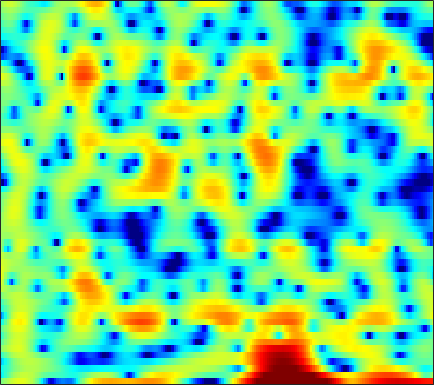

The table this chart was drawn from, first rows:
-0.28366, 0.24806, 0.93083, 1.5813, 2.0186, 2.5274, 2.949, 3.1947, 3.4192, 3.488, 3.4112, 3.2606, 2.9048, 2.3999, 1.8859, 1.0243, -0.080746, -1.0902, -2.7404, -4.7931, -7.4107, -9.7624, -13.387, -15.383
-5.234, -4.057, -2.662, -1.45, -0.6547, 0.2574, 1.003, 1.46, 1.934, 2.262, 2.442, 2.488, 2.424, 2.228, 1.999, 1.596, 1.095, 0.6739, 0.0836, -0.5008, -1.031, -1.352, -1.678, -1.892
-4.348, -3.749, -2.943, -2.151, -1.579, -0.8627, -0.2206, 0.2064, 0.6971, 1.098, 1.404, 1.571, 1.714, 1.772, 1.764, 1.692, 1.556, 1.419, 1.193, 0.9325, 0.6465, 0.4121, 0.08367, -0.2635
-6.781, -5.401, -3.843, -2.542, -1.703, -0.747, 0.03989, 0.5335, 1.072, 1.485, 1.779, 1.929, 2.043, 2.07, 2.035, 1.927, 1.762, 1.599, 1.345, 1.056, 0.7333, 0.4675, 0.08213, -0.3524
-3.034, -2.156, -1.086, -0.1487, 0.4693, 1.151, 1.69, 2, 2.283, 2.417, 2.409, 2.31, 2.063, 1.689, 1.334, 0.7837, 0.1946, -0.2437, -0.7773, -1.199, -1.482, -1.605, -1.681, -1.714
0.2807, 0.7582, 1.389, 1.97, 2.358, 2.785, 3.092, 3.225, 3.262, 3.12, 2.778, 2.377, 1.627, 0.5989, -0.3928, -2.067, -4.292, -6.466, -10.3, -14.44, -13.14, -10.15, -7.037, -4.89
-1.667, -0.7589, 0.3077, 1.2, 1.753, 2.336, 2.727, 2.899, 2.969, 2.847, 2.528, 2.156, 1.496, 0.6396, -0.1486, -1.365, -2.729, -3.788, -5.036, -5.795, -5.805, -5.397, -4.541, -3.604
-3.153, -1.884, -0.5013, 0.6027, 1.269, 1.959, 2.445, 2.677, 2.816, 2.772, 2.555, 2.281, 1.775, 1.13, 0.575, -0.2011, -0.9935, -1.555, -2.203, -2.729, -3.097, -3.28, -3.361, -3.286
-1.143, -0.4647, 0.488, 1.405, 2.03, 2.739, 3.274, 3.546, 3.729, 3.68, 3.398, 3.03, 2.334, 1.432, 0.64, -0.584, -1.867, -2.817, -3.954, -4.809, -5.339, -5.595, -5.882, -6.256
-4.59, -3.258, -1.212, 0.6612, 1.841, 3.109, 4.054, 4.535, 4.894, 4.92, 4.618, 4.173, 3.247, 1.9, 0.5471, -1.854, -5.214, -8.893, -17.24, -19.45, -12.04, -9.464, -7.816, -7.487
-8.875, -6.537, -3.561, -1.198, 0.2071, 1.691, 2.775, 3.346, 3.831, 3.994, 3.864, 3.59, 2.959, 2.045, 1.177, -0.1687, -1.69, -2.78, -3.971, -4.579, -4.603, -4.396, -4.109, -3.895
-3.433, -2.73, -1.672, -0.5929, 0.1699, 1.07, 1.793, 2.19, 2.563, 2.753, 2.741, 2.621, 2.312, 1.873, 1.478, 0.8949, 0.2883, -0.1704, -0.7269, -1.188, -1.587, -1.859, -2.212, -2.534
-2.602, -1.628, -0.54, 0.3596, 0.9209, 1.544, 2.017, 2.273, 2.49, 2.569, 2.519, 2.4, 2.153, 1.825, 1.541, 1.127, 0.7112, 0.4078, 0.02826, -0.3459, -0.742, -1.068, -1.566, -2.196
-0.3122, 0.2912, 0.9116, 1.387, 1.669, 1.945, 2.147, 2.265, 2.339, 2.274, 2.064, 1.798, 1.32, 0.712, 0.21, -0.4525, -0.9582, -1.221, -1.325, -1.26, -1.101, -1.003, -0.9926, -1.222
2.351, 1.998, 1.446, 0.8978, 0.5745, 0.4096, 0.5556, 0.7876, 1.088, 1.246, 1.138, 0.7996, -0.05293, -1.472, -2.994, -5.75, -9.085, -10.13, -7.899, -4.918, -2.701, -1.537, -0.4648, 0.1972
3.481, 2.064, -0.4896, -4.286, -8.38, -11.51, -6.417, -3.466, -0.9936, 0.4268, 1.085, 1.165, 0.7722, -0.1699, -1.228, -3.034, -4.697, -5.154, -4.22, -2.5, -0.922, -0.01586, 0.8138, 1.321
3.82, 2.743, 1.076, -0.6938, -1.811, -2.436, -1.911, -1.122, -0.0401, 0.8048, 1.311, 1.497, 1.511, 1.323, 1.088, 0.7597, 0.4864, 0.3561, 0.3292, 0.3931, 0.453, 0.4291, 0.2554, -0.1906
3.542, 3.071, 2.428, 1.846, 1.489, 1.16, 0.9849, 0.9363, 0.9581, 0.9738, 0.9545, 0.8987, 0.7659, 0.563, 0.4025, 0.1865, -0.01991, -0.1541, -0.3129, -0.4566, -0.6629, -0.8687, -1.272, -1.913
3.088, 2.796, 2.412, 2.079, 1.868, 1.647, 1.472, 1.354, 1.163, 0.9073, 0.571, 0.2507, -0.253, -0.8058, -1.207, -1.671, -1.963, -2.035, -2.011, -1.883, -1.727, -1.638, -1.607, -1.656
2.527, 1.982, 1.368, 1.006, 0.9682, 1.144, 1.441, 1.626, 1.696, 1.513, 0.994, 0.3458, -0.8805, -2.539, -4.043, -6.039, -6.96, -6.493, -5.001, -3.533, -2.393, -1.786, -1.233, -0.8636
1.287, -0.8533, -4.789, -7.406, -5.23, -1.491, 1.044, 2.259, 3.212, 3.518, 3.227, 2.62, 1.24, -0.9515, -3.263, -7.377, -10.04, -7.977, -4.59, -2.393, -1.183, -0.7726, -0.7055, -1.076
1.053, -0.208, -1.917, -2.647, -2.037, -0.3808, 1.242, 2.178, 3.015, 3.396, 3.379, 3.144, 2.559, 1.765, 1.112, 0.2987, -0.256, -0.4772, -0.6165, -0.7305, -1.076, -1.599, -2.823, -5.015
1.221, 1.082, 0.9474, 0.9561, 1.068, 1.34, 1.657, 1.879, 2.083, 2.136, 2.035, 1.856, 1.506, 1.066, 0.6976, 0.205, -0.269, -0.61, -1.041, -1.489, -1.99, -2.43, -3.126, -3.882
1.147, 1.326, 1.537, 1.721, 1.843, 1.966, 2.033, 2.032, 1.946, 1.76, 1.458, 1.159, 0.6833, 0.1374, -0.2929, -0.862, -1.396, -1.743, -2.114, -2.391, -2.573, -2.659, -2.715, -2.704
0.9673, 1.399, 1.896, 2.282, 2.492, 2.66, 2.693, 2.619, 2.383, 1.994, 1.437, 0.9164, 0.08429, -0.8796, -1.657, -2.717, -3.669, -4.213, -4.613, -4.577, -4.205, -3.795, -3.169, -2.559
0.3298, 1.163, 2.064, 2.738, 3.096, 3.386, 3.459, 3.371, 3.062, 2.509, 1.709, 0.9274, -0.3854, -2.055, -3.591, -6.109, -9.25, -11.77, -13.19, -10.96, -8.092, -6.304, -4.399, -2.938
-0.559, 0.5872, 1.774, 2.641, 3.109, 3.503, 3.642, 3.583, 3.28, 2.705, 1.843, 0.99, -0.4424, -2.257, -3.9, -6.528, -9.634, -11.93, -13.22, -11.36, -8.655, -6.815, -4.764, -3.101
-0.5262, 0.3512, 1.349, 2.147, 2.616, 3.058, 3.285, 3.302, 3.102, 2.648, 1.911, 1.171, -0.07246, -1.593, -2.892, -4.747, -6.554, -7.699, -8.593, -8.518, -7.504, -6.365, -4.692, -3.086
-0.9001, -0.3714, 0.3807, 1.139, 1.672, 2.284, 2.738, 2.937, 2.995, 2.786, 2.285, 1.71, 0.6485, -0.7767, -2.132, -4.387, -7.419, -10.54, -16.91, -18.64, -11.69, -8.28, -5.106, -2.825
-4.611, -4.316, -3.412, -2.116, -1.072, 0.2058, 1.249, 1.837, 2.358, 2.547, 2.429, 2.129, 1.458, 0.4705, -0.4768, -2.023, -3.839, -5.272, -6.791, -7.045, -5.87, -4.563, -2.804, -1.266
-16.71, -19.61, -13, -7.772, -5.084, -2.468, -0.6093, 0.4183, 1.377, 1.949, 2.177, 2.147, 1.877, 1.381, 0.8976, 0.1502, -0.6205, -1.146, -1.654, -1.855, -1.733, -1.47, -0.9234, -0.2841
-10.14, -9.928, -8.263, -5.821, -4.013, -1.941, -0.3028, 0.6554, 1.591, 2.193, 2.479, 2.516, 2.345, 1.964, 1.559, 0.9179, 0.2065, -0.3198, -0.9728, -1.463, -1.707, -1.71, -1.505, -1.097
-5.305, -4.377, -3.04, -1.645, -0.6244, 0.6353, 1.684, 2.324, 2.951, 3.309, 3.415, 3.335, 3.006, 2.438, 1.855, 0.8677, -0.3676, -1.434, -3, -4.506, -5.522, -5.641, -5.075, -4.053
-4.08, -2.46, -0.6737, 0.7586, 1.64, 2.594, 3.305, 3.67, 3.972, 4.045, 3.912, 3.668, 3.17, 2.435, 1.708, 0.4321, -1.289, -3.007, -6.169, -11.34, -24.89, -20.58, -11.4, -7.759
-1.983, -0.5433, 1.004, 2.185, 2.846, 3.443, 3.77, 3.836, 3.716, 3.414, 2.96, 2.558, 1.979, 1.361, 0.8394, 0.03112, -0.9998, -1.927, -3.411, -4.983, -6.207, -6.56, -6.383, -6.005
1.213, 2.003, 2.875, 3.497, 3.779, 3.897, 3.683, 3.32, 2.519, 1.404, 0.08109, -0.8624, -1.752, -1.917, -1.665, -1.186, -0.8482, -0.7696, -0.8758, -1.162, -1.591, -2.005, -2.641, -3.451
2.957, 3.459, 3.95, 4.195, 4.21, 3.972, 3.367, 2.627, 1.182, -1.057, -4.534, -8.834, -21.61, -11.35, -6.517, -3.037, -1.04, -0.1321, 0.5716, 0.8064, 0.6817, 0.3579, -0.4046, -1.563
2.008, 2.402, 2.74, 2.871, 2.824, 2.55, 2.05, 1.488, 0.5053, -0.7474, -2.221, -3.257, -4.058, -3.655, -2.742, -1.378, -0.1879, 0.5039, 1.126, 1.399, 1.352, 1.126, 0.5572, -0.3512
-0.1086, 0.1633, 0.3554, 0.3889, 0.3212, 0.1447, -0.08875, -0.272, -0.5464, -0.7839, -0.9641, -1.024, -0.9366, -0.6695, -0.3636, 0.1309, 0.6367, 0.9719, 1.307, 1.501, 1.511, 1.396, 1.098, 0.6366
-1.574, -1.539, -1.718, -2.114, -2.463, -2.863, -3.059, -2.983, -2.65, -2.139, -1.55, -1.116, -0.555, -0.04884, 0.2933, 0.7276, 1.118, 1.377, 1.66, 1.891, 2.026, 2.039, 1.951, 1.734
-1.729, -2.028, -2.894, -4.378, -5.969, -8.579, -10.18, -9.313, -6.651, -4.297, -2.523, -1.552, -0.6203, 0.03731, 0.4055, 0.8057, 1.157, 1.433, 1.835, 2.228, 2.596, 2.822, 2.997, 2.994
-0.6578, -0.9373, -1.824, -3.415, -5.202, -8.343, -10.7, -9.421, -6.198, -3.652, -2.002, -1.223, -0.6844, -0.5687, -0.6705, -0.9418, -1.076, -0.9147, -0.2201, 0.8008, 1.89, 2.63, 3.383, 3.823
-0.2462, -0.1055, -0.231, -0.6375, -1.028, -1.567, -1.871, -1.901, -1.675, -1.393, -1.28, -1.375, -1.843, -2.891, -4.2, -6.967, -11.55, -14.3, -9.346, -4.506, -1.331, 0.3361, 1.928, 2.96
-0.5546, -0.1754, 0.08197, 0.1132, 0.02849, -0.1786, -0.429, -0.6331, -0.9293, -1.287, -1.736, -2.173, -2.932, -3.967, -4.972, -6.553, -8.008, -8.302, -6.873, -4.479, -2.253, -0.87, 0.5864, 1.628
0.1037, 0.4094, 0.6064, 0.596, 0.4597, 0.1734, -0.2521, -0.628, -1.212, -1.834, -2.456, -2.917, -3.493, -3.91, -4.093, -4.158, -3.912, -3.518, -2.765, -1.771, -0.7632, -0.07623, 0.6795, 1.231
2.075, 2.122, 2.004, 1.695, 1.352, 0.7428, -0.0163, -0.6786, -1.67, -2.76, -3.934, -4.765, -5.575, -5.757, -5.358, -4.292, -2.964, -1.933, -0.6865, 0.3651, 1.181, 1.601, 1.869, 1.793
3.558, 3.289, 2.767, 2.054, 1.401, 0.3448, -0.859, -1.85, -3.297, -4.997, -7.158, -9.421, -14.34, -19.33, -13.29, -7.17, -3.339, -1.282, 0.8002, 2.226, 3.139, 3.515, 3.585, 3.093
1.2, 0.6485, -0.2181, -1.298, -2.295, -3.878, -5.8, -7.381, -9.207, -10.26, -10.53, -10.62, -10.66, -9.798, -8.187, -5.331, -2.61, -0.8757, 0.9833, 2.33, 3.221, 3.601, 3.752, 3.504
-3.381, -4.024, -4.794, -5.674, -6.544, -8.268, -11.07, -14.55, -24.48, -22.84, -14.1, -10.93, -8.013, -5.755, -4.269, -2.416, -0.7408, 0.3715, 1.625, 2.585, 3.251, 3.538, 3.674, 3.569
-11.33, -11.54, -10.23, -8.893, -8.327, -8.181, -8.527, -8.923, -9.207, -8.641, -7.224, -5.89, -4.072, -2.4, -1.243, 0.1439, 1.356, 2.131, 2.979, 3.607, 3.98, 4.093, 4.002, 3.658
-16.34, -15.67, -11.82, -9.016, -7.598, -6.308, -5.451, -4.946, -4.336, -3.633, -2.814, -2.11, -1.097, -0.06251, 0.7036, 1.673, 2.538, 3.104, 3.703, 4.106, 4.271, 4.233, 3.93, 3.287
-6.993, -6.932, -6.459, -5.705, -5.129, -4.405, -3.805, -3.428, -2.958, -2.497, -1.981, -1.538, -0.8707, -0.1064, 0.4969, 1.309, 2.075, 2.588, 3.154, 3.533, 3.707, 3.674, 3.401, 2.827
-4.569, -4.262, -3.868, -3.507, -3.289, -3.1, -3.035, -3.07, -3.19, -3.351, -3.419, -3.326, -2.913, -2.15, -1.41, -0.3381, 0.7144, 1.42, 2.217, 2.808, 3.18, 3.302, 3.252, 2.978
-3.383, -2.799, -2.239, -1.944, -1.874, -2.029, -2.477, -3.033, -4.139, -5.692, -7.658, -9.011, -9.204, -7.133, -5.143, -2.752, -0.8321, 0.3276, 1.538, 2.436, 3.042, 3.333, 3.512, 3.47
-2.263, -1.58, -0.9658, -0.6711, -0.6599, -0.9246, -1.56, -2.323, -3.82, -6.058, -9.446, -12.9, -14.5, -9.719, -6.62, -3.611, -1.455, -0.214, 1.063, 2.012, 2.685, 3.041, 3.338, 3.429
-1.136, -0.5648, -0.03261, 0.2525, 0.2852, 0.1068, -0.3342, -0.8275, -1.666, -2.641, -3.559, -4.058, -4.219, -3.777, -3.155, -2.176, -1.204, -0.5444, 0.2345, 0.8708, 1.405, 1.728, 2.063, 2.279
0.001255, 0.4827, 0.9645, 1.24, 1.314, 1.216, 0.928, 0.6042, 0.06796, -0.5273, -1.096, -1.452, -1.786, -1.933, -1.94, -1.849, -1.705, -1.582, -1.405, -1.184, -0.8672, -0.5616, -0.08972, 0.4085
1.092, 1.645, 2.214, 2.548, 2.647, 2.562, 2.24, 1.851, 1.163, 0.3372, -0.5476, -1.173, -1.882, -2.37, -2.622, -2.895, -3.238, -3.604, -4.286, -4.955, -5.196, -4.763, -3.505, -2.022
